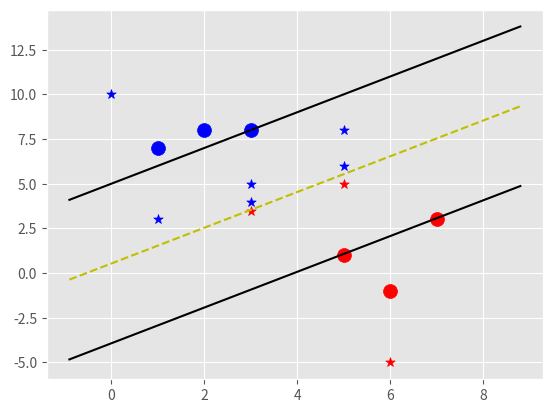

Python code for this plot:
"""
[redacted]
Dated - 19-05-2020
File - my_own_SVM_algo
Aim - To implement my own SVM algorithm, train it, and use it to make predictions and visualise the results.
"""

# Import necessary libraries
import matplotlib.pyplot as plt
from matplotlib import style
import numpy as np

style.use('ggplot')


# Creating class for SVM (Note that we didn't create a class for Linear Regression or KNN because in SVM, we do not want
# to train the model again and again which was not the case with KNN or LR)
class Support_Vector_Machine:
    # Defining constructor
    def __init__(self, visualization=True):
        self.visualization = visualization
        self.colors = {1: 'r', -1: 'b'}
        if self.visualization:
            self.fig = plt.figure()
            self.ax = self.fig.add_subplot(1, 1, 1)

    # Training the model
    def fit(self, data):
        self.data = data

        # Our optimum dictionary will be of the type - { ||w||: [w,b] }
        opt_dict = {}

        # We want to check for all values of w as they all have the same magnitude with different directions.
        # (Suppose w = [5, 5] then [-5, 5], [-5, -5] and [5, -5] also have the same magnitude but different directions)
        transforms = [[1, 1],
                      [-1, 1],
                      [-1, -1],
                      [1, -1]]

        # A list which will contain all the points in our data set
        all_data = []
        for yi in self.data:
            for featureset in self.data[yi]:
                for feature in featureset:
                    all_data.append(feature)

        # Selecting max and min values out of all those points to provide a good starting coordinate for w
        self.max_feature_value = max(all_data)
        self.min_feature_value = min(all_data)
        all_data = None

        # These are the sizes of the steps w will take after each iteration. If you want to be more accurate, go for an
        # even lower value at the expense of a highly increased computation time. So, there is a trade of between
        # accuracy and time take as in most of the algorithms.
        step_sizes = [self.max_feature_value * 0.1,
                      self.max_feature_value * 0.01,
                      # point of expense:
                      self.max_feature_value * 0.001]

        # extremely expensive
        b_range_multiple = 5

        # This is the size of the step b will be taking. Note that, minimizing w is more important than maximizing b so
        # size of the steps of b doesn't matter much. That's why we choose a high value.
        # we don't need to take as small of steps with b as we do w
        b_multiple = 5

        # Suppose max obtained is 8 so, starting point for w will be [80, 80]
        latest_optimum = self.max_feature_value * 10

        # For each step, do the following
        for step in step_sizes:
            w = np.array([latest_optimum, latest_optimum])

            # we can do this because it is a convex optimization problem
            optimized = False

            while not optimized:
                # Defining the starting, ending and the size of each step for b.
                for b in np.arange(-1 * (self.max_feature_value * b_range_multiple),
                                   self.max_feature_value * b_range_multiple,
                                   step * b_multiple):

                    # Checking for all values of w by multiplying it with the transforms list we created
                    for transformation in transforms:
                        w_t = w * transformation
                        found_option = True
                        # weakest link in the SVM fundamentally, SMO attempts to fix this a bit
                        # checking if yi(xi.w+b) >= 1
                        for i in self.data:
                            for xi in self.data[i]:
                                yi = i
                                if not yi * (np.dot(w_t, xi) + b) >= 1:
                                    found_option = False

                        if found_option:
                            # Populating our optimum dictionary
                            opt_dict[np.linalg.norm(w_t)] = [w_t, b]

                # Since we've already checking for all values of w by multiplying it with transforms, we do not want
                # to go any further
                if w[0] < 0:
                    optimized = True
                    print('Optimized a step.')
                else:
                    w = w - step

            norms = sorted([n for n in opt_dict])
            # Note that, our dictionary is of the form - { ||w|| : [w,b] }
            opt_choice = opt_dict[norms[0]]
            self.w = opt_choice[0]
            self.b = opt_choice[1]
            latest_optimum = opt_choice[0][0] + step * 2

        # An unnecessary step. Doing this just to print the values of different points just to check how close they are
        # to their hyperplanes.
        for i in self.data:
            for xi in self.data[i]:
                yi = i
                print(xi, ':', yi * (np.dot(self.w, xi) + self.b))

    # Prediction function
    def predict(self, features):
        # return sign( x.w + b ) --> (Equation of the hyperplane)
        classification = np.sign(np.dot(np.array(features), self.w) + self.b)
        if classification != 0 and self.visualization:
            self.ax.scatter(features[0], features[1], s=50, marker='*', c=self.colors[classification])
        return classification


    def visualize(self):
        [[self.ax.scatter(x[0], x[1], s=100, color=self.colors[i]) for x in data_dict[i]] for i in data_dict]

        # hyperplane = x.w + b
        # v = x.w + b

        # Values of v for different cases are:
        # psv = 1 (Positive Support Vector)
        # nsv = -1 (Negative Support Vector)
        # db = 0 (Decision boundary)

        def hyperplane(x, w, b, v):
            return (-w[0] * x - b + v) / w[1]

        # Defining the range of our graph
        datarange = (self.min_feature_value * 0.9, self.max_feature_value * 1.1)
        hyp_x_min = datarange[0]
        hyp_x_max = datarange[1]

        # (w.x + b) = 1
        # positive support vector hyperplane
        psv1 = hyperplane(hyp_x_min, self.w, self.b, 1)
        psv2 = hyperplane(hyp_x_max, self.w, self.b, 1)
        self.ax.plot([hyp_x_min, hyp_x_max], [psv1, psv2], 'k')

        # (w.x + b) = -1
        # negative support vector hyperplane
        nsv1 = hyperplane(hyp_x_min, self.w, self.b, -1)
        nsv2 = hyperplane(hyp_x_max, self.w, self.b, -1)
        self.ax.plot([hyp_x_min, hyp_x_max], [nsv1, nsv2], 'k')

        # (w.x + b) = 0
        # decision boundary
        db1 = hyperplane(hyp_x_min, self.w, self.b, 0)
        db2 = hyperplane(hyp_x_max, self.w, self.b, 0)
        self.ax.plot([hyp_x_min, hyp_x_max], [db1, db2], 'y--')

        plt.show()


# Our data set
data_dict = {-1: np.array([[1, 7],
                           [2, 8],
                           [3, 8], ]),

             1: np.array([[5, 1],
                          [6, -1],
                          [7, 3], ])}

# Creating SVM object
svm = Support_Vector_Machine()

# Training the model
svm.fit(data=data_dict)

# Points for which we want to predict the class
predict_us = [[0, 10],
              [1, 3],
              [3, 4],
              [3, 5],
              [5, 5],
              [5, 6],
              [6, -5],
              [5, 8],
              [3, 3.5]]

# Making prediction
for p in predict_us:
    svm.predict(p)

# Visualizing everything
svm.visualize()
